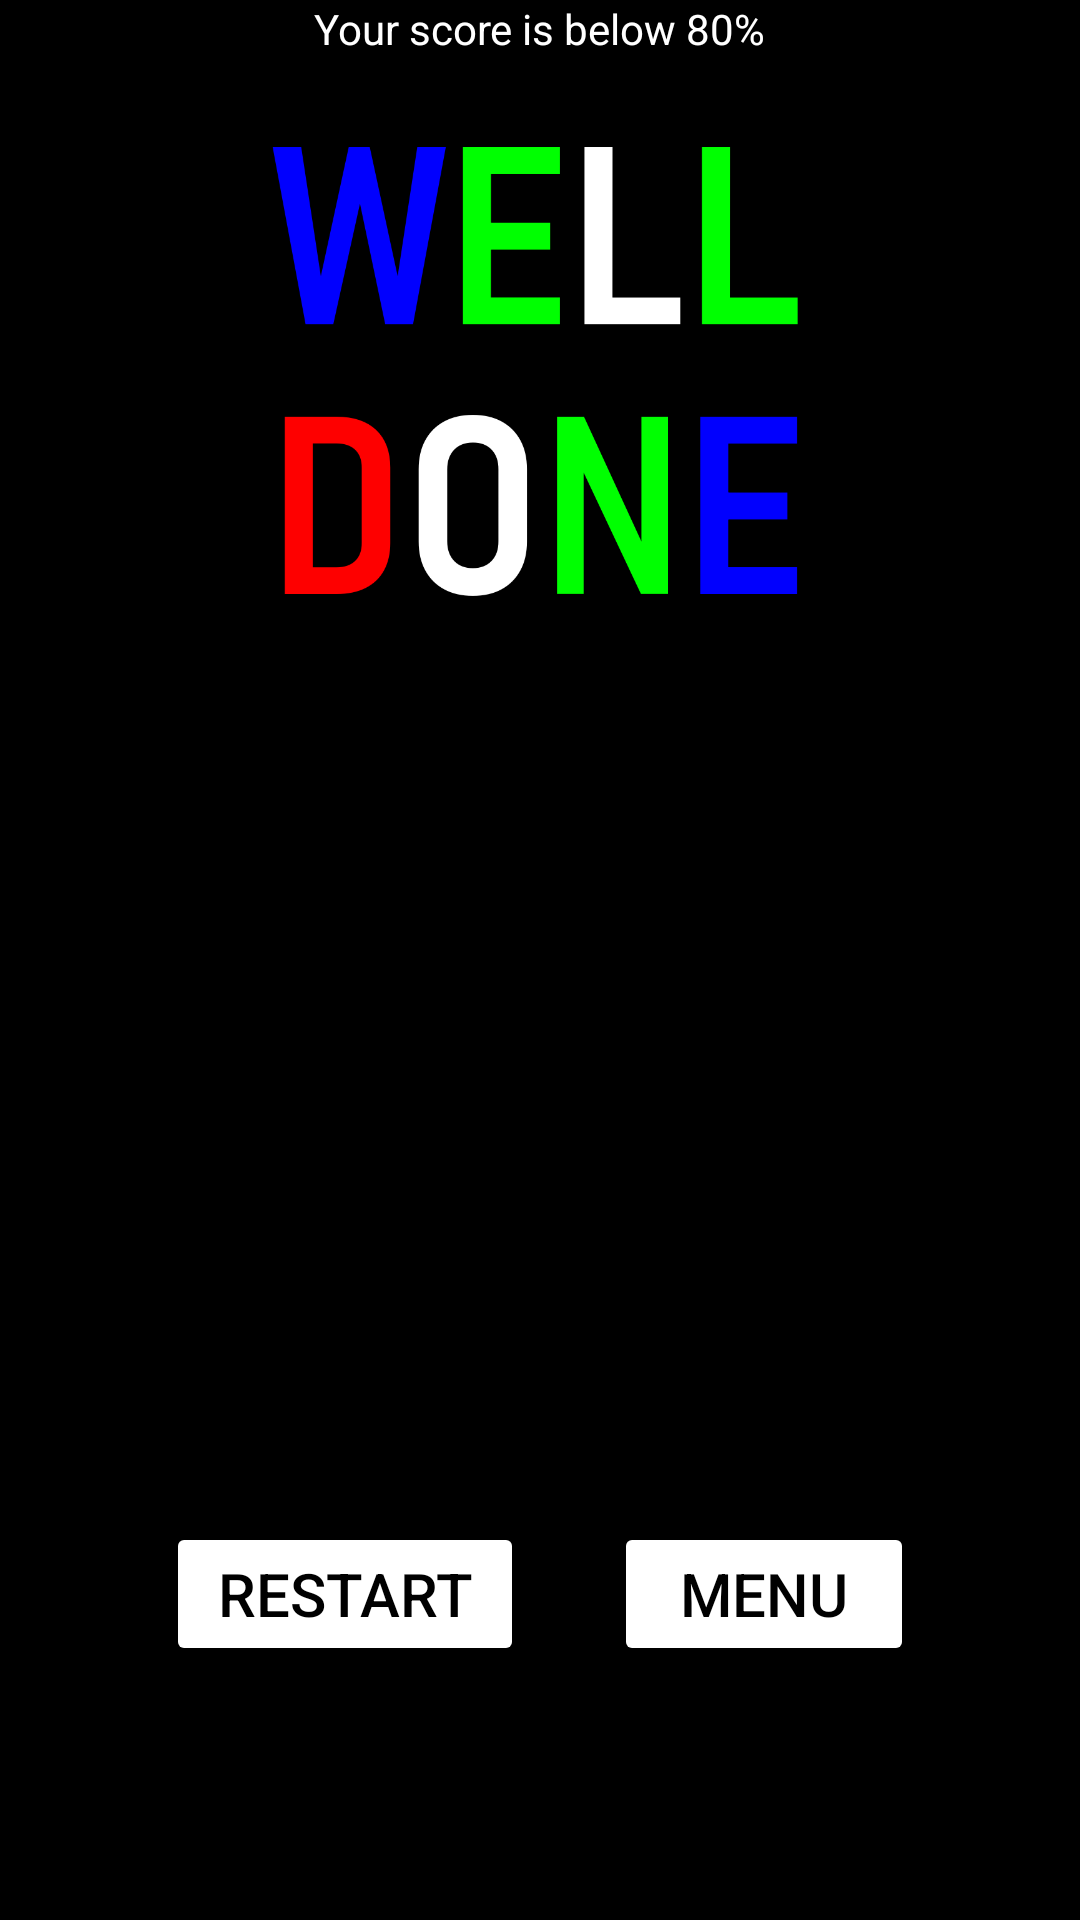

Produce the Android XML layout that renders to this screen, including the resource entries it uses.
<!-- AndroidManifest.xml: application theme Theme.ChooseColor -->
<!-- res/layout/activity_final.xml -->
<?xml version="1.0" encoding="utf-8"?>
<androidx.constraintlayout.widget.ConstraintLayout xmlns:android="http://schemas.android.com/apk/res/android"
    xmlns:app="http://schemas.android.com/apk/res-auto"
    xmlns:tools="http://schemas.android.com/tools"
    android:layout_width="match_parent"
    android:layout_height="match_parent"
    tools:context=".FinalActivity"
    android:background="@color/black">

    <androidx.constraintlayout.widget.Guideline
        android:id="@+id/line33"
        android:layout_width="wrap_content"
        android:layout_height="wrap_content"
        android:orientation="horizontal"
        app:layout_constraintGuide_percent="0.33"/>

    <androidx.constraintlayout.widget.Guideline
        android:id="@+id/line66"
        android:layout_width="wrap_content"
        android:layout_height="wrap_content"
        android:orientation="horizontal"
        app:layout_constraintGuide_percent="0.66"/>


    <androidx.constraintlayout.widget.Guideline
        android:id="@+id/line50"
        android:layout_width="wrap_content"
        android:layout_height="wrap_content"
        android:orientation="vertical"
        app:layout_constraintGuide_percent="0.50"/>
    <View
        android:id="@+id/square10"
        android:layout_width="10dp"
        android:layout_height="wrap_content"
        app:layout_constraintTop_toTopOf="parent"
        app:layout_constraintStart_toStartOf="parent"
        app:layout_constraintBottom_toBottomOf="@id/line33"
        android:background="@drawable/square"
        android:rotation="40"
        />

    <View
        android:id="@+id/square11"
        android:layout_width="10dp"
        android:layout_height="wrap_content"
        app:layout_constraintTop_toTopOf="@id/line33"
        app:layout_constraintEnd_toEndOf="parent"
        app:layout_constraintStart_toStartOf="parent"
        app:layout_constraintBottom_toBottomOf="@id/textNbrColor"
        android:background="@drawable/square"
        android:rotation="100"
        />

    <View
        android:id="@+id/square12"
        android:layout_width="10dp"
        android:layout_height="wrap_content"
        app:layout_constraintTop_toBottomOf="@id/textNbrColor"
        app:layout_constraintEnd_toEndOf="parent"
        app:layout_constraintStart_toStartOf="parent"
        app:layout_constraintBottom_toBottomOf="@id/line66"
        android:background="@drawable/square"
        android:rotation="85"
        />

    <View
        android:id="@+id/square13"
        android:layout_width="10dp"
        android:layout_height="wrap_content"
        app:layout_constraintTop_toBottomOf="@id/finalText"
        app:layout_constraintEnd_toEndOf="parent"
        app:layout_constraintStart_toStartOf="parent"
        app:layout_constraintBottom_toTopOf="@id/layo"
        android:background="@drawable/square"
        android:rotation="-70"
        />

    <View
        android:id="@+id/square14"
        android:layout_width="10dp"
        android:layout_height="wrap_content"
        app:layout_constraintTop_toBottomOf="@id/line66"
        app:layout_constraintEnd_toEndOf="parent"
        app:layout_constraintStart_toStartOf="parent"
        app:layout_constraintBottom_toBottomOf="parent"
        android:background="@drawable/square"
        android:rotation="60"
        />





    <TextView
        android:id="@+id/textInf80"
        android:layout_width="wrap_content"
        android:layout_height="wrap_content"
        app:layout_constraintTop_toTopOf="parent"
        app:layout_constraintEnd_toEndOf="parent"
        app:layout_constraintStart_toStartOf="parent"
        android:text="Your score is below 80%"
        android:textColor="@color/white" />

    

    <androidx.constraintlayout.widget.Guideline
        android:id="@+id/line25"
        android:layout_width="wrap_content"
        android:layout_height="wrap_content"
        android:orientation="vertical"
        app:layout_constraintGuide_percent="0.15"/>

    <androidx.constraintlayout.widget.Guideline
        android:id="@+id/line75"
        android:layout_width="wrap_content"
        android:layout_height="wrap_content"
        android:orientation="vertical"
        app:layout_constraintGuide_percent="0.85"/>

    <ImageView
        android:layout_marginTop="20dp"
        android:id="@+id/textWellDone"
        android:layout_width="0dp"
        android:layout_height="0dp"
        app:layout_constraintTop_toBottomOf="@id/textInf80"
        app:layout_constraintStart_toStartOf="@id/line25"
        app:layout_constraintEnd_toEndOf="@id/line75"
        app:layout_constraintBottom_toTopOf="@id/line33"
        android:src="@drawable/img_2"
        android:textSize="50sp"
        android:textColor="@color/white"/>



    <TextView
        android:layout_marginTop="10dp"
        android:id="@+id/textNbrColor"
        android:layout_width="wrap_content"
        android:layout_height="wrap_content"
        app:layout_constraintStart_toStartOf="parent"
        app:layout_constraintEnd_toEndOf="parent"
        app:layout_constraintTop_toBottomOf="@id/textWellDone"
        app:layout_constraintBottom_toTopOf="@id/finalText"
        android:textSize="30sp"
        android:textColor="@color/white"
        android:text=""/>

    <TextView
        android:layout_marginBottom="10dp"
        android:id="@+id/finalText"
        android:layout_width="wrap_content"
        android:layout_height="wrap_content"
        app:layout_constraintTop_toBottomOf="@id/textNbrColor"
        app:layout_constraintBottom_toTopOf="@id/layo"
        app:layout_constraintStart_toStartOf="parent"
        app:layout_constraintEnd_toEndOf="parent"
        android:textSize="30sp"
        android:textColor="@color/white"
        android:text=""/>

    <LinearLayout
        android:id="@+id/layo"
        android:layout_width="match_parent"
        android:layout_height="wrap_content"
        android:orientation="horizontal"
        app:layout_constraintStart_toStartOf="parent"
        app:layout_constraintEnd_toEndOf="parent"
        app:layout_constraintTop_toBottomOf="@id/line66"
        app:layout_constraintBottom_toBottomOf="parent"
        android:gravity="center">


        <Button
            android:id="@+id/restartButton"
            android:layout_width="wrap_content"
            android:layout_height="wrap_content"
            app:layout_constraintStart_toStartOf="parent"
            app:layout_constraintEnd_toStartOf="@id/menuButton"
            android:text=" Restart "
            android:backgroundTint="@color/white"
            android:textColor="@color/black"
            android:layout_marginEnd="15dp"
            android:textSize="20sp"/>
        <Button
            android:id="@+id/menuButton"
            android:layout_width="wrap_content"
            android:layout_height="wrap_content"
            android:layout_marginStart="15dp"
            app:layout_constraintStart_toEndOf="@id/restartButton"
            app:layout_constraintEnd_toEndOf="parent"
            android:text="  Menu  "
            android:backgroundTint="@color/white"
            android:textColor="@color/black"
            android:textSize="20sp"/>


    </LinearLayout>


</androidx.constraintlayout.widget.ConstraintLayout>
<!-- resources referenced by this layout -->
<resources>
  <color name="black">#FF000000</color>
  <color name="white">#FFFFFFFF</color>
  <!-- drawable img_2: png bitmap (drawable, 32180 bytes) -->
  <style name="Theme.ChooseColor" parent="Base.Theme.ChooseColor" />
  <style name="Base.Theme.ChooseColor" parent="Theme.Material3.DayNight.NoActionBar">
          
          
          <item name="colorPrimaryDark">#000000</item>
          <item name="android:navigationBarColor">#000000</item>
  
      </style>
</resources>
